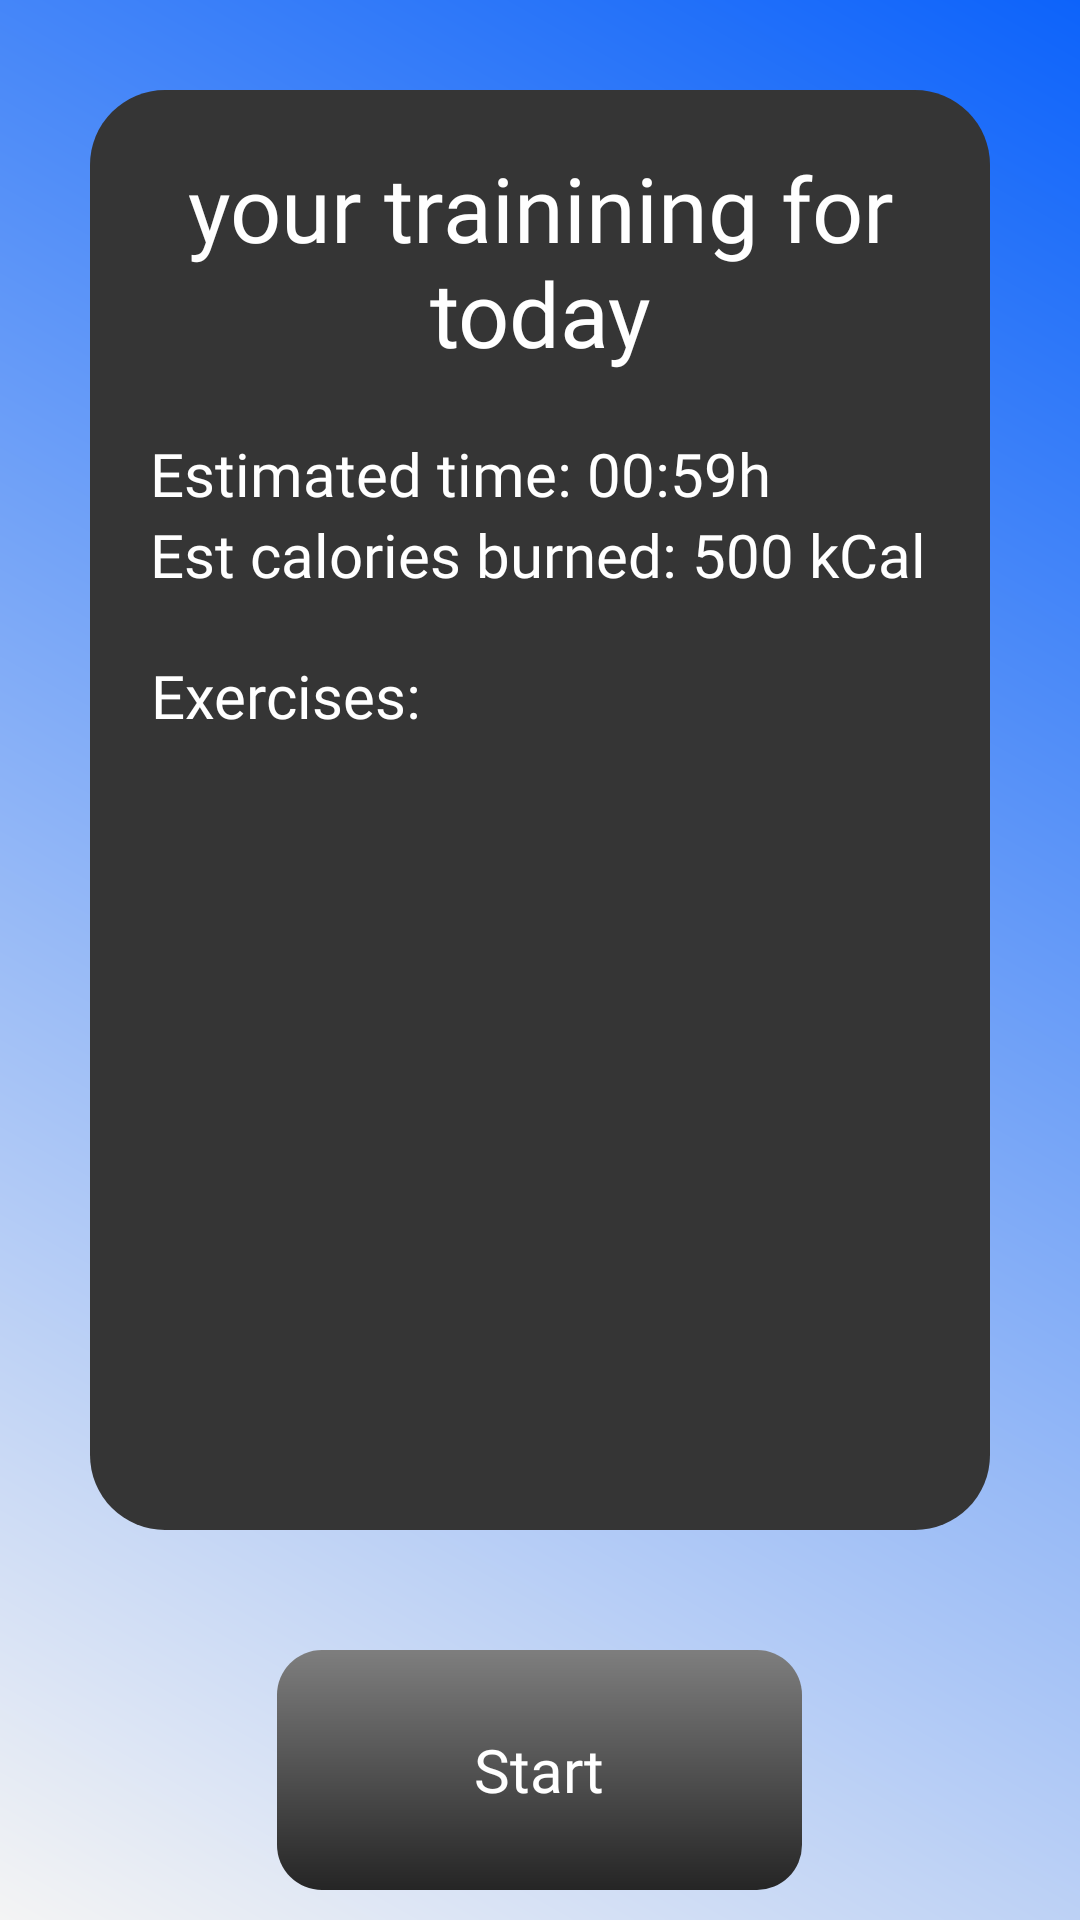

The Android layout XML behind this screen, and the referenced resources:
<!-- AndroidManifest.xml: application theme Theme.Fit4U -->
<!-- res/layout/activity_show_training.xml -->
<?xml version="1.0" encoding="utf-8"?>
<RelativeLayout xmlns:android="http://schemas.android.com/apk/res/android"
    xmlns:app="http://schemas.android.com/apk/res-auto"
    xmlns:tools="http://schemas.android.com/tools"
    android:layout_width="match_parent"
    android:layout_height="match_parent"
    android:background="@drawable/gradient"
    tools:context=".client.StartNewTrainingActivity">

    <RelativeLayout
        android:id="@+id/rll"
        android:layout_width="300dp"
        android:layout_height="500dp"
        android:layout_centerHorizontal="true"
        android:layout_gravity="center"
        android:layout_marginTop="20dp"
        android:paddingVertical="10dp">

        <RelativeLayout
            android:layout_width="match_parent"
            android:layout_height="wrap_content"
            android:layout_gravity="center_horizontal"
            android:background="@drawable/box">

            <TextView
                android:id="@+id/texto1"
                android:layout_width="wrap_content"
                android:layout_height="wrap_content"
                android:layout_alignParentTop="true"
                android:layout_centerHorizontal="true"
                android:layout_marginTop="19dp"
                android:layout_marginBottom="20dp"
                android:fontFamily="@font/bebas_neue_regular"
                android:gravity="center"
                android:text="your trainining for today"
                android:textColor="#FFFFFF"
                android:textSize="30sp" />

            <TextView
                android:id="@+id/estimatedTime"
                android:layout_width="wrap_content"
                android:layout_height="wrap_content"
                android:layout_below="@id/texto1"
                android:layout_marginLeft="20dp"
                android:fontFamily="@font/roboto_condensed"
                android:gravity="center"
                android:text="Estimated time: 00:59h"
                android:textColor="#FFFFFF"
                android:textSize="20sp" />

            <TextView
                android:id="@+id/estimatedCalories"
                android:layout_width="wrap_content"
                android:layout_height="wrap_content"
                android:layout_below="@id/estimatedTime"
                android:layout_marginLeft="20dp"
                android:layout_marginBottom="20dp"
                android:fontFamily="@font/roboto_condensed"
                android:gravity="left"
                android:text="Est calories burned: 500 kCal"
                android:textColor="#FFFFFF"
                android:textSize="20dp" />

            <TextView
                android:id="@+id/texto4"
                android:layout_width="wrap_content"
                android:layout_height="wrap_content"
                android:layout_below="@id/estimatedCalories"
                android:layout_marginLeft="20dp"
                android:layout_marginBottom="10dp"
                android:fontFamily="@font/roboto_condensed"
                android:gravity="center"
                android:text="Exercises:"
                android:textColor="#FFFFFF"
                android:textSize="20sp" />

            <androidx.recyclerview.widget.RecyclerView xmlns:android="http://schemas.android.com/apk/res/android"
                xmlns:tools="http://schemas.android.com/tools"
                android:id="@+id/recyclerView"
                android:layout_width="match_parent"
                android:layout_height="match_parent"
                android:layout_below="@id/texto4"
                android:scrollbars="vertical"
                tools:context=".client.StartNewTrainingActivity" />

        </RelativeLayout>


    </RelativeLayout>


    <RelativeLayout
        android:layout_width="175dp"
        android:layout_height="100dp"
        android:layout_below="@id/rll"
        android:layout_centerHorizontal="true"
        android:layout_gravity="center"
        android:layout_marginTop="20dp"
        android:paddingVertical="10dp">

        <TextView
            android:id="@+id/buttonStartTraining"
            android:layout_width="match_parent"
            android:layout_height="match_parent"

            android:layout_centerInParent="true"

            android:layout_gravity="center_horizontal"
            android:background="@drawable/button_style"
            android:fontFamily="@font/bebas_neue"
            android:gravity="center"
            android:text="Start"
            android:textColor="#FFFFFF"
            android:textSize="20sp"
            android:textStyle="normal" />

    </RelativeLayout>

    <com.google.android.material.bottomnavigation.BottomNavigationView
        android:layout_width="match_parent"
        android:layout_height="72dp"
        android:layout_alignParentTop="true"
        android:layout_alignParentEnd="true"
        android:layout_marginTop="659dp"
        android:layout_marginEnd="0dp"
        android:background="#353535"
        app:itemIconTint="#9C9C9C"
        app:itemTextColor="#9C9C9C"
        app:menu="@menu/simple_menu"
        tools:ignore="MissingConstraints" />

</RelativeLayout>
<!-- resources referenced by this layout -->
<resources>
  <!-- drawable box (drawable) -->
  <?xml version="1.0" encoding="utf-8"?>
  <selector xmlns:android="http://schemas.android.com/apk/res/android">
      <item>
          <shape android:shape="rectangle">
              <solid android:color="#353535"/>
                  <corners android:radius="25dp" />
          </shape>
      </item>
  </selector>
  <!-- drawable button_style (drawable) -->
  <?xml version="1.0" encoding="utf-8"?>
  <shape xmlns:android="http://schemas.android.com/apk/res/android">
      <gradient
          android:type="linear"
          android:angle="60"
          android:startColor="#7E7E7E"
          android:endColor="#252525" />
  <corners android:radius="15dp"/>
  </shape>
  <!-- drawable gradient (drawable) -->
  <?xml version="1.0" encoding="utf-8"?>
  <shape xmlns:android="http://schemas.android.com/apk/res/android">
      <gradient
          android:type="linear"
          android:angle="45"
          android:startColor="#f4f4f4"
          android:endColor="#0D63FA" />
  </shape>
  <style name="Theme.Fit4U" parent="Theme.MaterialComponents.DayNight.NoActionBar">
          
          <item name="colorPrimary">@color/purple_500</item>
          <item name="colorPrimaryVariant">@color/purple_700</item>
          <item name="colorOnPrimary">@color/white</item>
          
          <item name="colorSecondary">@color/teal_200</item>
          <item name="colorSecondaryVariant">@color/teal_700</item>
          <item name="colorOnSecondary">@color/black</item>
          
          <item name="android:statusBarColor" tools:targetApi="l">?attr/colorPrimaryVariant</item>
          
      </style>
  <!-- not gathered from this repository: default colours our renderer supplied (Android Studio template values) -->
  <color name="purple_500">#FF6200EE</color>
  <color name="purple_700">#FF3700B3</color>
  <color name="teal_200">#FF03DAC5</color>
  <color name="teal_700">#FF018786</color>
  <color name="black">#FF000000</color>
  <color name="white">#FFFFFFFF</color>
</resources>
